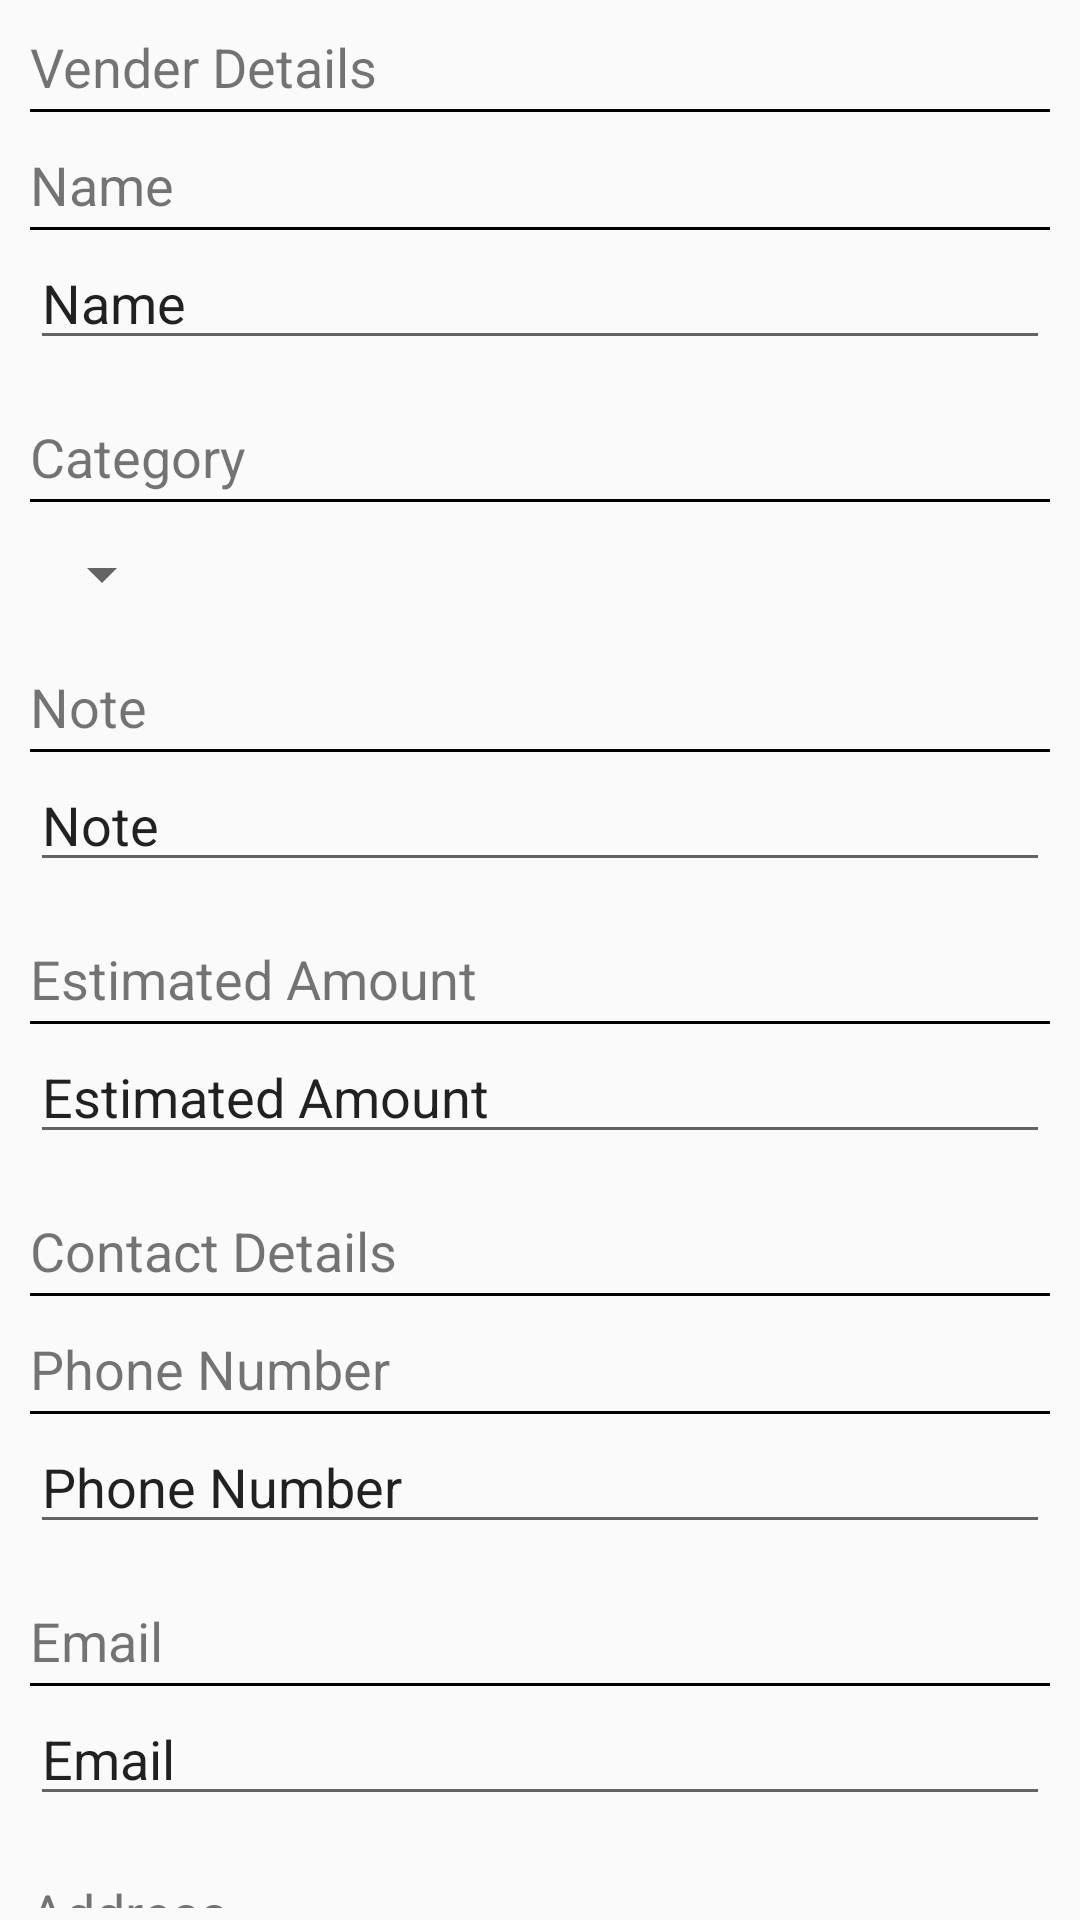

Produce the Android XML layout that renders to this screen, including the resource entries it uses.
<!-- AndroidManifest.xml: application theme AppTheme -->
<!-- res/layout/fragment_vendors.xml -->
<?xml version="1.0" encoding="utf-8"?>
<LinearLayout xmlns:android="http://schemas.android.com/apk/res/android"
    android:layout_width="match_parent"
    android:layout_height="match_parent"
    android:orientation="vertical">

    <LinearLayout
        android:layout_width="match_parent"
        android:layout_height="wrap_content"
        android:orientation="vertical"
        android:layout_marginTop="10dp"
        android:layout_marginLeft="10dp"
        android:layout_marginRight="10dp"
        android:layout_marginBottom="2dp">

        <TextView
            android:layout_width="match_parent"
            android:layout_height="wrap_content"
            android:layout_marginBottom="2dp"
            android:textSize="18sp"
            android:text="@string/Vendor_Details" />

        <View
            android:layout_width="match_parent"
            android:layout_height="1dip"
            android:background="#000000" />

    </LinearLayout>
    <LinearLayout
        android:layout_width="match_parent"
        android:layout_height="wrap_content"
        android:orientation="vertical"
        android:layout_marginTop="10dp"
        android:layout_marginLeft="10dp"
        android:layout_marginRight="10dp"
        android:layout_marginBottom="2dp">

        <TextView
            android:layout_width="match_parent"
            android:layout_height="wrap_content"
            android:layout_marginBottom="2dp"
            android:textSize="18sp"
            android:text="@string/Name" />

        <View
            android:layout_width="match_parent"
            android:layout_height="1dip"
            android:background="#000000" />

    </LinearLayout>

    <EditText
        android:id="@+id/category_name_edit_text"
        android:layout_width="match_parent"
        android:layout_height="wrap_content"
        android:layout_marginTop="0dp"
        android:layout_marginLeft="10dp"
        android:layout_marginRight="10dp"
        android:layout_marginBottom="10dp"
        android:textSize="18sp"
        android:text="@string/Name"
        android:singleLine="true" />
    <LinearLayout
        android:layout_width="match_parent"
        android:layout_height="wrap_content"
        android:orientation="vertical"
        android:layout_marginTop="10dp"
        android:layout_marginLeft="10dp"
        android:layout_marginRight="10dp"
        android:layout_marginBottom="2dp">

        <TextView
            android:layout_width="match_parent"
            android:layout_height="wrap_content"
            android:layout_marginBottom="2dp"
            android:textSize="18sp"
            android:text="@string/expense_category_name_string" />

        <View
            android:layout_width="match_parent"
            android:layout_height="1dip"
            android:background="#000000" />
    </LinearLayout>

    <LinearLayout
        android:layout_width="wrap_content"
        android:layout_height="wrap_content"
        android:orientation="horizontal">

        <android.support.v7.widget.AppCompatSpinner
            android:id="@+id/category_choose_spinner"
            android:layout_width="wrap_content"
            android:layout_height="wrap_content"
            android:layout_marginTop="10dp"
            android:layout_marginLeft="10dp"
            android:layout_marginRight="10dp"
            android:layout_marginBottom="10dp" />

        <ProgressBar
            android:id="@+id/cat_select_progress_bar"
            style="@style/Base.Widget.AppCompat.ProgressBar"
            android:layout_width="match_parent"
            android:layout_height="match_parent"
            android:indeterminate="true"
            android:visibility="gone" />

    </LinearLayout>
    <LinearLayout
        android:layout_width="match_parent"
        android:layout_height="wrap_content"
        android:orientation="vertical"
        android:layout_marginTop="10dp"
        android:layout_marginLeft="10dp"
        android:layout_marginRight="10dp"
        android:layout_marginBottom="2dp">

        <TextView
            android:layout_width="match_parent"
            android:layout_height="wrap_content"
            android:layout_marginBottom="2dp"
            android:textSize="18sp"
            android:text="@string/Note" />

        <View
            android:layout_width="match_parent"
            android:layout_height="1dip"
            android:background="#000000" />

    </LinearLayout>
    <EditText
        android:id="@+id/category_Note_edit_text"
        android:layout_width="match_parent"
        android:layout_height="wrap_content"
        android:layout_marginTop="0dp"
        android:layout_marginLeft="10dp"
        android:layout_marginRight="10dp"
        android:layout_marginBottom="10dp"
        android:textSize="18sp"
        android:text="@string/Note"
        android:singleLine="true" />
    <LinearLayout
        android:layout_width="match_parent"
        android:layout_height="wrap_content"
        android:orientation="vertical"
        android:layout_marginTop="10dp"
        android:layout_marginLeft="10dp"
        android:layout_marginRight="10dp"
        android:layout_marginBottom="2dp">

        <TextView
            android:layout_width="match_parent"
            android:layout_height="wrap_content"
            android:layout_marginBottom="2dp"
            android:textSize="18sp"
            android:text="@string/Estimated" />

        <View
            android:layout_width="match_parent"
            android:layout_height="1dip"
            android:background="#000000" />

    </LinearLayout>
    <EditText
        android:id="@+id/category_Estimated_edit_text"
        android:layout_width="match_parent"
        android:layout_height="wrap_content"
        android:layout_marginTop="0dp"
        android:layout_marginLeft="10dp"
        android:layout_marginRight="10dp"
        android:layout_marginBottom="10dp"
        android:textSize="18sp"
        android:text="@string/Estimated"
        android:singleLine="true" />
    <LinearLayout
        android:layout_width="match_parent"
        android:layout_height="wrap_content"
        android:orientation="vertical"
        android:layout_marginTop="10dp"
        android:layout_marginLeft="10dp"
        android:layout_marginRight="10dp"
        android:layout_marginBottom="2dp">

        <TextView
            android:layout_width="match_parent"
            android:layout_height="wrap_content"
            android:layout_marginBottom="2dp"
            android:textSize="18sp"
            android:text="@string/Contact_Details" />

        <View
            android:layout_width="match_parent"
            android:layout_height="1dip"
            android:background="#000000" />

    </LinearLayout>
    <LinearLayout
        android:layout_width="match_parent"
        android:layout_height="wrap_content"
        android:orientation="vertical"
        android:layout_marginTop="10dp"
        android:layout_marginLeft="10dp"
        android:layout_marginRight="10dp"
        android:layout_marginBottom="2dp">

        <TextView
            android:layout_width="match_parent"
            android:layout_height="wrap_content"
            android:layout_marginBottom="2dp"
            android:textSize="18sp"
            android:text="@string/Phone_Number" />

        <View
            android:layout_width="match_parent"
            android:layout_height="1dip"
            android:background="#000000" />

    </LinearLayout>

    <EditText
        android:id="@+id/category_phone_edit_text"
        android:layout_width="match_parent"
        android:layout_height="wrap_content"
        android:layout_marginTop="0dp"
        android:layout_marginLeft="10dp"
        android:layout_marginRight="10dp"
        android:layout_marginBottom="10dp"
        android:textSize="18sp"
        android:text="@string/Phone_Number"
        android:singleLine="true" />

    <LinearLayout
        android:layout_width="match_parent"
        android:layout_height="wrap_content"
        android:orientation="vertical"
        android:layout_marginTop="10dp"
        android:layout_marginLeft="10dp"
        android:layout_marginRight="10dp"
        android:layout_marginBottom="2dp">

        <TextView
            android:layout_width="match_parent"
            android:layout_height="wrap_content"
            android:layout_marginBottom="2dp"
            android:textSize="18sp"
            android:text="@string/Email" />

        <View
            android:layout_width="match_parent"
            android:layout_height="1dip"
            android:background="#000000" />

    </LinearLayout>
    <EditText
        android:id="@+id/category_Email_edit_text"
        android:layout_width="match_parent"
        android:layout_height="wrap_content"
        android:layout_marginTop="0dp"
        android:layout_marginLeft="10dp"
        android:layout_marginRight="10dp"
        android:layout_marginBottom="10dp"
        android:textSize="18sp"
        android:text="@string/Email"
        android:singleLine="true" />
    <LinearLayout
        android:layout_width="match_parent"
        android:layout_height="wrap_content"
        android:orientation="vertical"
        android:layout_marginTop="10dp"
        android:layout_marginLeft="10dp"
        android:layout_marginRight="10dp"
        android:layout_marginBottom="2dp">

        <TextView
            android:layout_width="match_parent"
            android:layout_height="wrap_content"
            android:layout_marginBottom="2dp"
            android:textSize="18sp"
            android:text="@string/Address" />

        <View
            android:layout_width="match_parent"
            android:layout_height="1dip"
            android:background="#000000" />

    </LinearLayout>
    <EditText
        android:id="@+id/category_Address_edit_text"
        android:layout_width="match_parent"
        android:layout_height="wrap_content"
        android:layout_marginTop="0dp"
        android:layout_marginLeft="10dp"
        android:layout_marginRight="10dp"
        android:layout_marginBottom="10dp"
        android:textSize="18sp"
        android:text="@string/Address"
        android:singleLine="true" />
</LinearLayout>
<!-- resources referenced by this layout -->
<resources>
  <string name="Address">Address</string>
  <string name="Contact_Details">Contact Details</string>
  <string name="Email">Email</string>
  <string name="Estimated">Estimated Amount</string>
  <string name="Name">Name</string>
  <string name="Note">Note</string>
  <string name="Phone_Number">Phone Number</string>
  <string name="Vendor_Details">Vender Details</string>
  <string name="expense_category_name_string">Category</string>
  <style name="AppTheme" parent="Theme.AppCompat.Light.NoActionBar">
          <item name="colorPrimary">@color/colorPrimary</item>
          <item name="colorPrimaryDark">@color/colorPrimaryDark</item>
          <item name="colorAccent">@color/colorAccent</item>
  
          <item name="windowActionModeOverlay">true</item>
      </style>
  <color name="colorPrimary">#3F51B5</color>
  <color name="colorPrimaryDark">#303F9F</color>
  <color name="colorAccent">#FF4081</color>
</resources>
